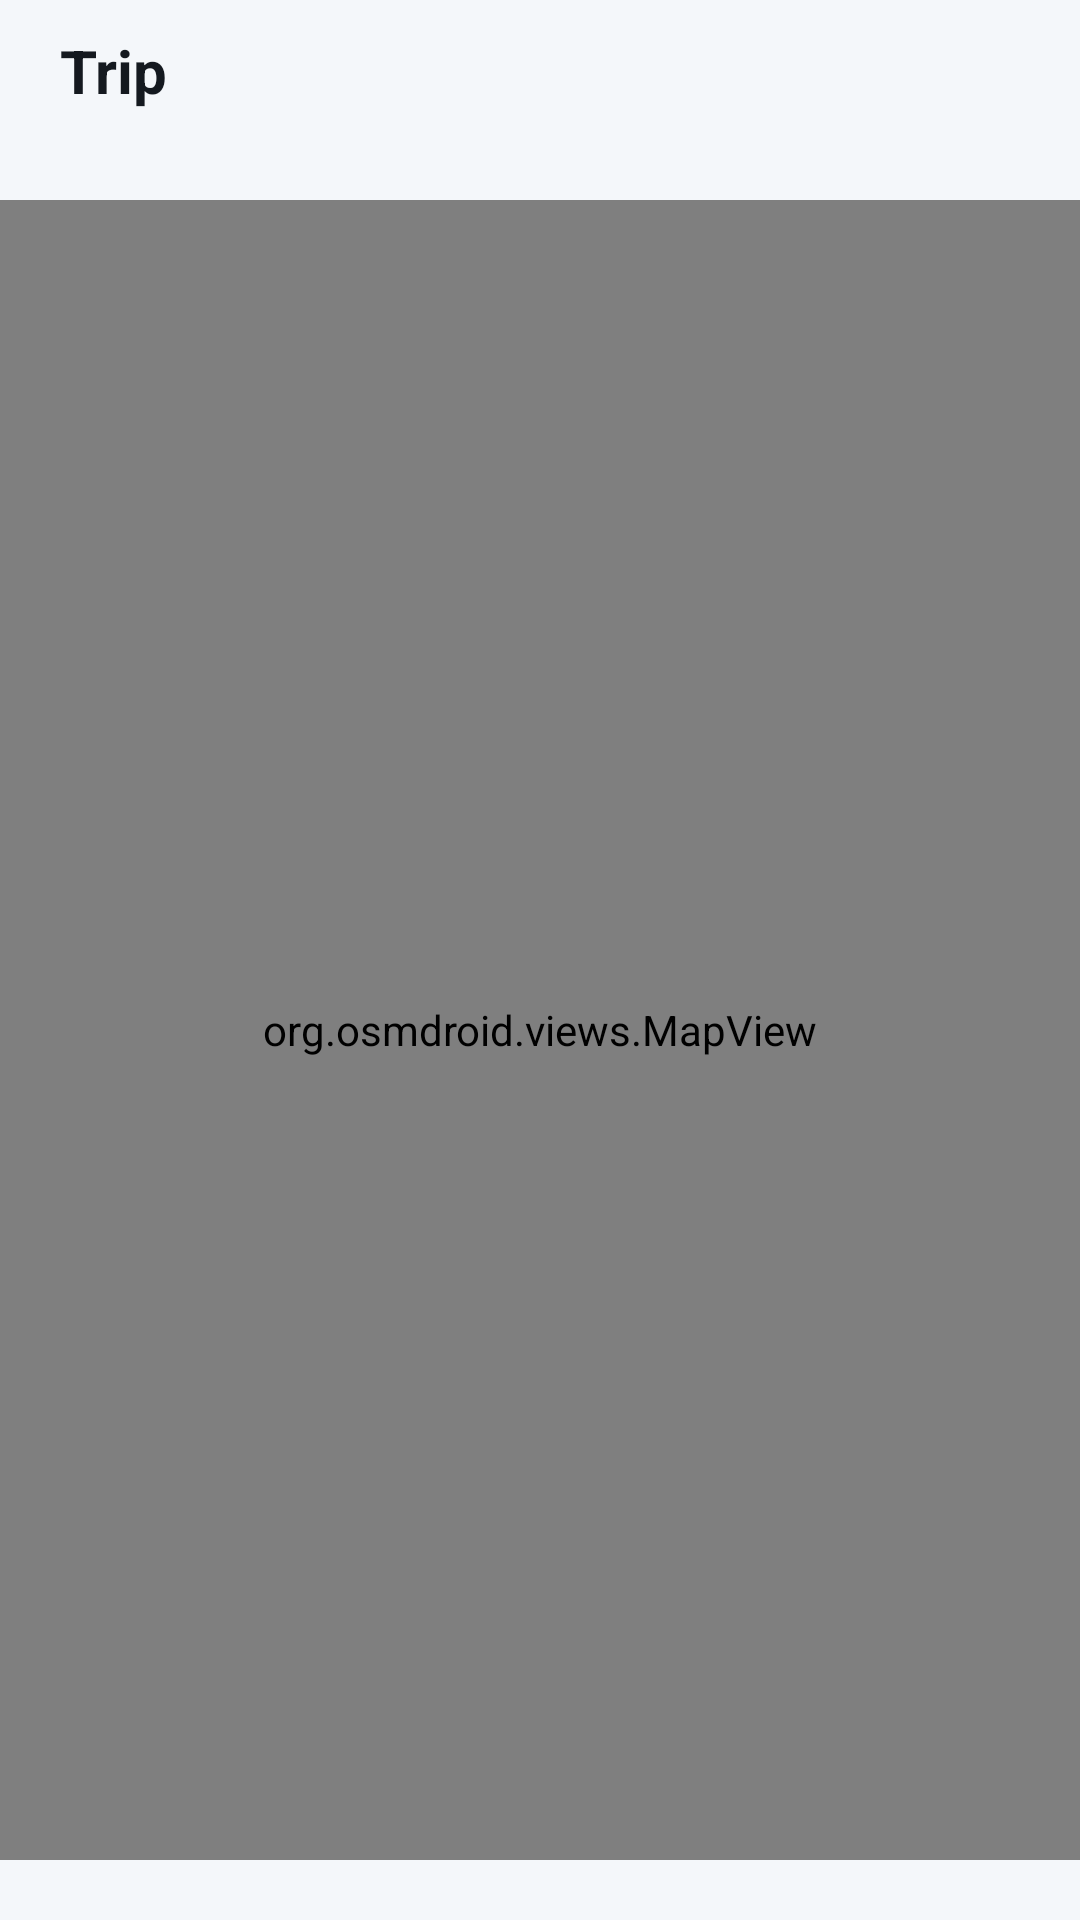

Android layout source for this screen:
<!-- AndroidManifest.xml: application theme Theme.OpenCfMoto -->
<!-- res/layout/activity_trip_map.xml -->
<?xml version="1.0" encoding="utf-8"?>
<LinearLayout xmlns:android="http://schemas.android.com/apk/res/android"
    android:id="@+id/trip_map_root"
    android:layout_width="match_parent"
    android:layout_height="match_parent"
    android:background="@color/bg"
    android:orientation="vertical">

    <LinearLayout
        android:layout_width="match_parent"
        android:layout_height="wrap_content"
        android:orientation="vertical"
        android:paddingHorizontal="20dp"
        android:paddingTop="10dp"
        android:paddingBottom="10dp">

        <TextView
            android:id="@+id/map_title"
            android:layout_width="match_parent"
            android:layout_height="wrap_content"
            android:text="@string/main_trip"
            android:textColor="@color/text_primary"
            android:textSize="20sp"
            android:textStyle="bold" />

        <TextView
            android:id="@+id/map_stats"
            android:layout_width="match_parent"
            android:layout_height="wrap_content"
            android:layout_marginTop="2dp"
            android:text=""
            android:textColor="@color/text_secondary"
            android:textSize="13sp" />
    </LinearLayout>

    <org.osmdroid.views.MapView
        android:id="@+id/map"
        android:layout_width="match_parent"
        android:layout_height="0dp"
        android:layout_weight="1" />

    <LinearLayout
        android:id="@+id/map_behaviour"
        android:layout_width="match_parent"
        android:layout_height="wrap_content"
        android:orientation="vertical"
        android:paddingHorizontal="16dp"
        android:paddingTop="8dp"
        android:paddingBottom="12dp" />
</LinearLayout>
<!-- resources referenced by this layout -->
<resources>
  <color name="bg">#F4F7FA</color>
  <color name="text_primary">#14191F</color>
  <color name="text_secondary">#5B6773</color>
  <string name="main_trip">Trip</string>
  <style name="Theme.OpenCfMoto" parent="Base.Theme.OpenCfMoto" />
  <style name="Base.Theme.OpenCfMoto" parent="Theme.Material3.DayNight.NoActionBar">
          <item name="colorPrimary">@color/accent</item>
          <item name="colorOnPrimary">@color/on_accent</item>
          <item name="colorPrimaryContainer">@color/accent</item>
          <item name="colorOnPrimaryContainer">@color/on_accent</item>
          <item name="colorSecondaryContainer">@color/surface_high</item>
          <item name="colorOnSecondaryContainer">@color/text_primary</item>
  
          <item name="android:colorBackground">@color/bg</item>
          <item name="colorSurface">@color/surface</item>
          <item name="colorSurfaceVariant">@color/surface_high</item>
          <item name="colorOnSurface">@color/text_primary</item>
          <item name="colorOnSurfaceVariant">@color/text_secondary</item>
          <item name="colorOutline">@color/outline</item>
  
          <item name="android:statusBarColor">@android:color/transparent</item>
          <item name="android:navigationBarColor">@android:color/transparent</item>
          <item name="android:windowLightStatusBar">@bool/light_system_bars</item>
          <item name="android:windowLightNavigationBar">@bool/light_system_bars</item>
      </style>
  <color name="accent">#0B8C9B</color>
  <color name="on_accent">#FFFFFF</color>
  <color name="surface_high">#EEF2F5</color>
  <color name="surface">#FFFFFF</color>
  <color name="outline">#DCE3E9</color>
</resources>
